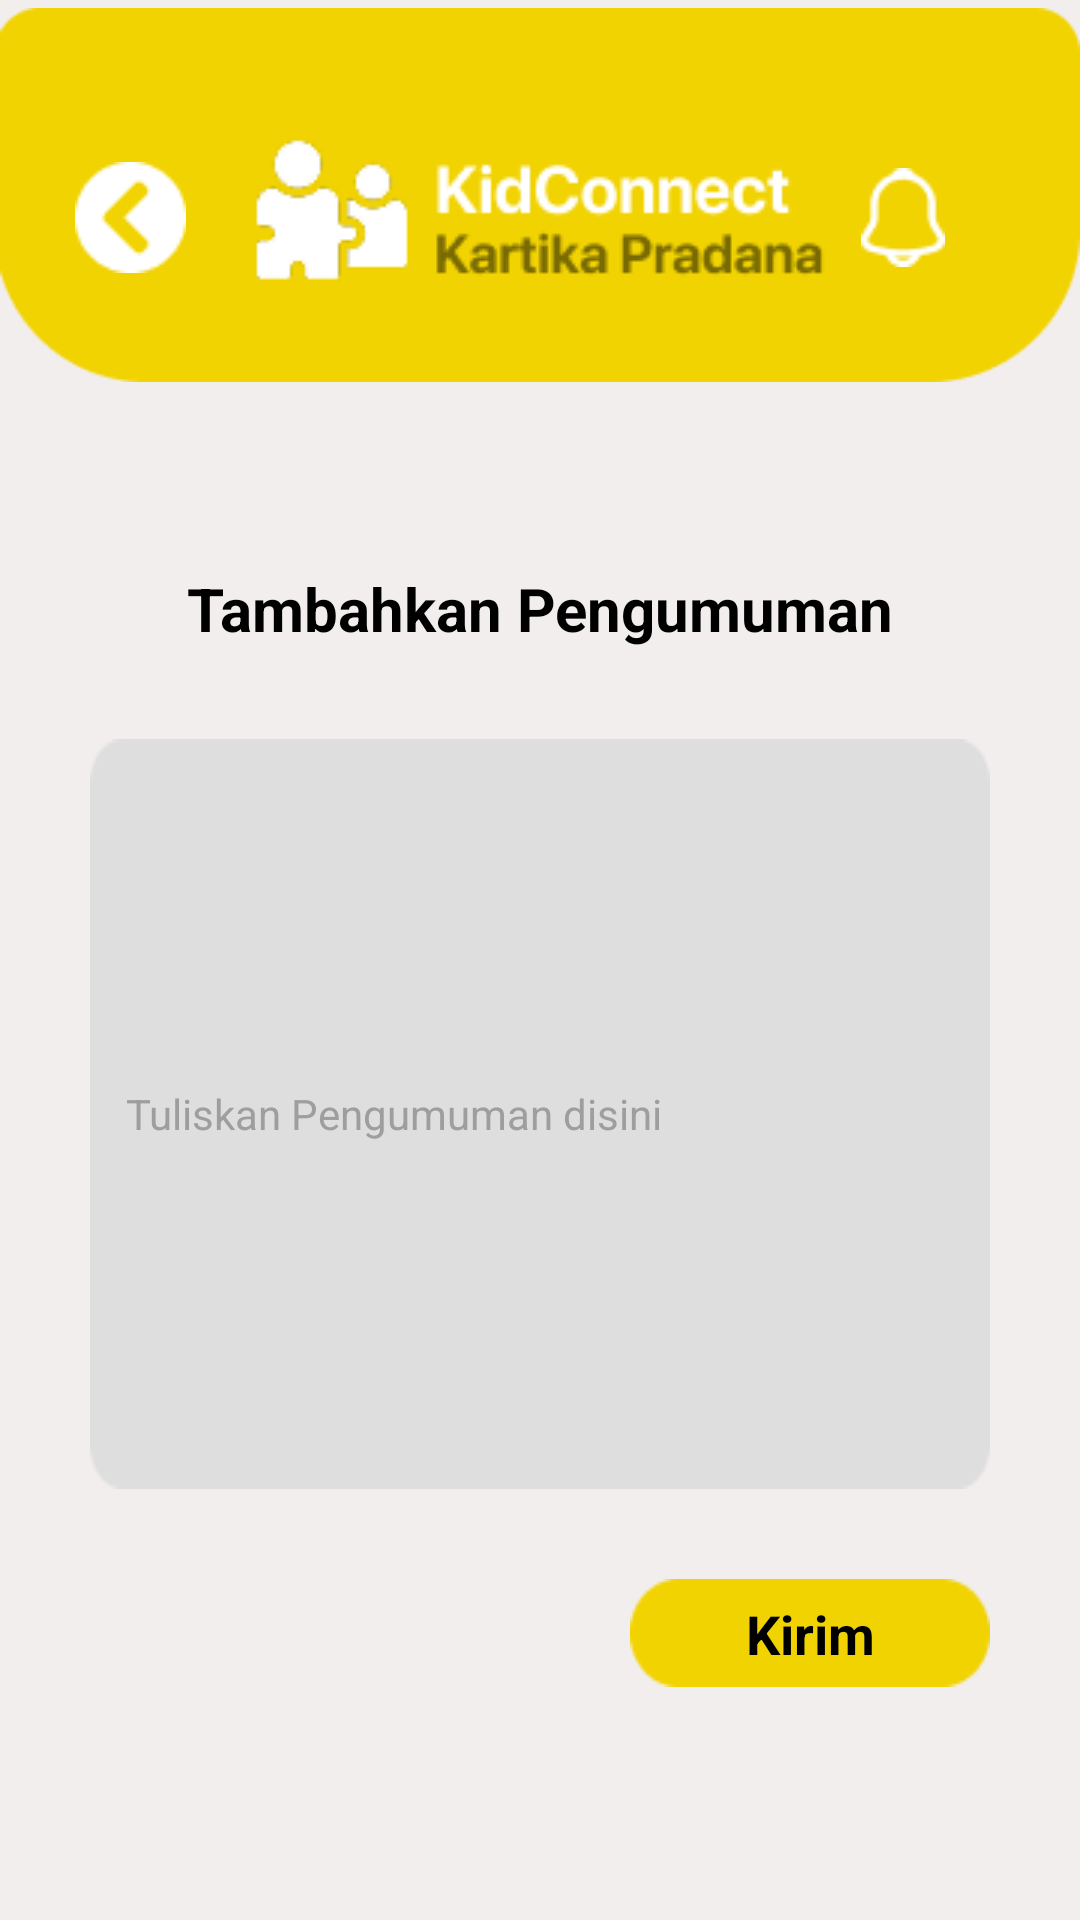

Write the Android layout XML for this screen, with the resource values it uses.
<!-- AndroidManifest.xml: application theme Theme.kidconnect -->
<!-- res/layout/pengumuman_gr.xml -->
<?xml version="1.0" encoding="utf-8"?>
<androidx.constraintlayout.widget.ConstraintLayout
    xmlns:android="http://schemas.android.com/apk/res/android"
    xmlns:app="http://schemas.android.com/apk/res-auto"
    xmlns:tools="http://schemas.android.com/tools"
    android:layout_width="match_parent"
    android:layout_height="match_parent"
    android:background="#F2EEEE"
    tools:context=".PengumumanActivity" >

    <ImageView
        android:id="@+id/topbarpengumuman"
        android:layout_width="match_parent"
        android:layout_height="wrap_content"
        android:layout_marginTop="-10dp"
        android:src="@drawable/bg_payment"
        app:layout_constraintEnd_toEndOf="parent"
        app:layout_constraintStart_toStartOf="parent"
        app:layout_constraintTop_toTopOf="parent"/>

    <ImageButton
        android:id="@+id/btnBack"
        android:layout_width="wrap_content"
        android:layout_height="wrap_content"
        android:layout_marginTop="15dp"
        android:layout_marginStart="25dp"
        android:background="@drawable/back"
        app:layout_constraintBottom_toBottomOf="@+id/topbarpengumuman"
        app:layout_constraintStart_toStartOf="@+id/topbarpengumuman"
        app:layout_constraintTop_toTopOf="@+id/topbarpengumuman"/>

    <ImageView
        android:id="@+id/logopengumuman"
        android:layout_width="wrap_content"
        android:layout_height="wrap_content"
        android:layout_marginTop="10dp"
        android:src="@drawable/logo_kartika_pradana"
        app:layout_constraintBottom_toBottomOf="@+id/topbarpengumuman"
        app:layout_constraintEnd_toEndOf="@+id/topbarpengumuman"
        app:layout_constraintStart_toStartOf="@+id/topbarpengumuman"
        app:layout_constraintTop_toTopOf="@+id/topbarpengumuman" />

    <ImageButton
        android:id="@+id/notifpengumuman"
        android:layout_width="wrap_content"
        android:layout_height="wrap_content"
        android:layout_marginTop="15dp"
        android:layout_marginEnd="45dp"
        android:background="@drawable/notif_white"
        app:layout_constraintBottom_toBottomOf="@+id/topbarpengumuman"
        app:layout_constraintEnd_toEndOf="@+id/topbarpengumuman"
        app:layout_constraintTop_toTopOf="@+id/topbarpengumuman"/>

    <TextView
        android:id="@+id/tvTitle"
        android:layout_width="wrap_content"
        android:layout_height="wrap_content"
        android:layout_gravity="center_horizontal"
        android:text="Tambahkan Pengumuman"
        android:textColor="#000000"
        android:textSize="20sp"
        android:textStyle="bold"
        android:layout_marginTop="50dp"
        app:layout_constraintEnd_toEndOf="parent"
        app:layout_constraintStart_toStartOf="parent"
        app:layout_constraintTop_toBottomOf="@+id/topbarpengumuman" />

    
    <EditText
        android:id="@+id/etPengumuman"
        android:layout_width="match_parent"
        android:layout_height="250dp"
        android:background="@drawable/big_field"
        android:hint="Tuliskan Pengumuman disini"
        android:padding="12dp"
        android:textColor="#000000"
        android:textColorHint="#9E9E9E"
        android:textSize="14sp"
        android:layout_marginTop="30dp"
        android:layout_marginEnd="30dp"
        android:layout_marginStart="30dp"
        app:layout_constraintEnd_toEndOf="parent"
        app:layout_constraintStart_toStartOf="parent"
        app:layout_constraintTop_toBottomOf="@+id/tvTitle" />

    
    <ImageButton
        android:id="@+id/btnKirim"
        android:layout_width="120dp"
        android:layout_height="wrap_content"
        android:background="@drawable/tombol_simpan"
        android:layout_marginTop="30dp"
        android:layout_marginEnd="30dp"

        app:layout_constraintEnd_toEndOf="parent"
        app:layout_constraintTop_toBottomOf="@+id/etPengumuman" />

    <TextView
        android:id="@+id/txtkirim"
        android:layout_width="wrap_content"
        android:layout_height="wrap_content"
        android:layout_gravity="center_horizontal"
        android:text="Kirim"
        android:textColor="#000000"
        android:textSize="18sp"
        android:textStyle="bold"
        app:layout_constraintEnd_toEndOf="@+id/btnKirim"
        app:layout_constraintStart_toStartOf="@+id/btnKirim"
        app:layout_constraintTop_toTopOf="@+id/btnKirim"
        app:layout_constraintBottom_toBottomOf="@+id/btnKirim"/>

</androidx.constraintlayout.widget.ConstraintLayout>
<!-- resources referenced by this layout -->
<resources>
  <!-- drawable back: png bitmap (drawable, 526 bytes) -->
  <!-- drawable bg_payment: png bitmap (drawable, 1807 bytes) -->
  <!-- drawable big_field: png bitmap (drawable, 1156 bytes) -->
  <!-- drawable logo_kartika_pradana: png bitmap (drawable, 5077 bytes) -->
  <!-- drawable notif_white: png bitmap (drawable, 553 bytes) -->
  <!-- drawable tombol_simpan: png bitmap (drawable, 739 bytes) -->
  <style name="Theme.kidconnect" parent="Base.Theme.kidconnect" />
  <style name="Base.Theme.kidconnect" parent="Theme.Material3.DayNight.NoActionBar">
          
          
      </style>
</resources>
